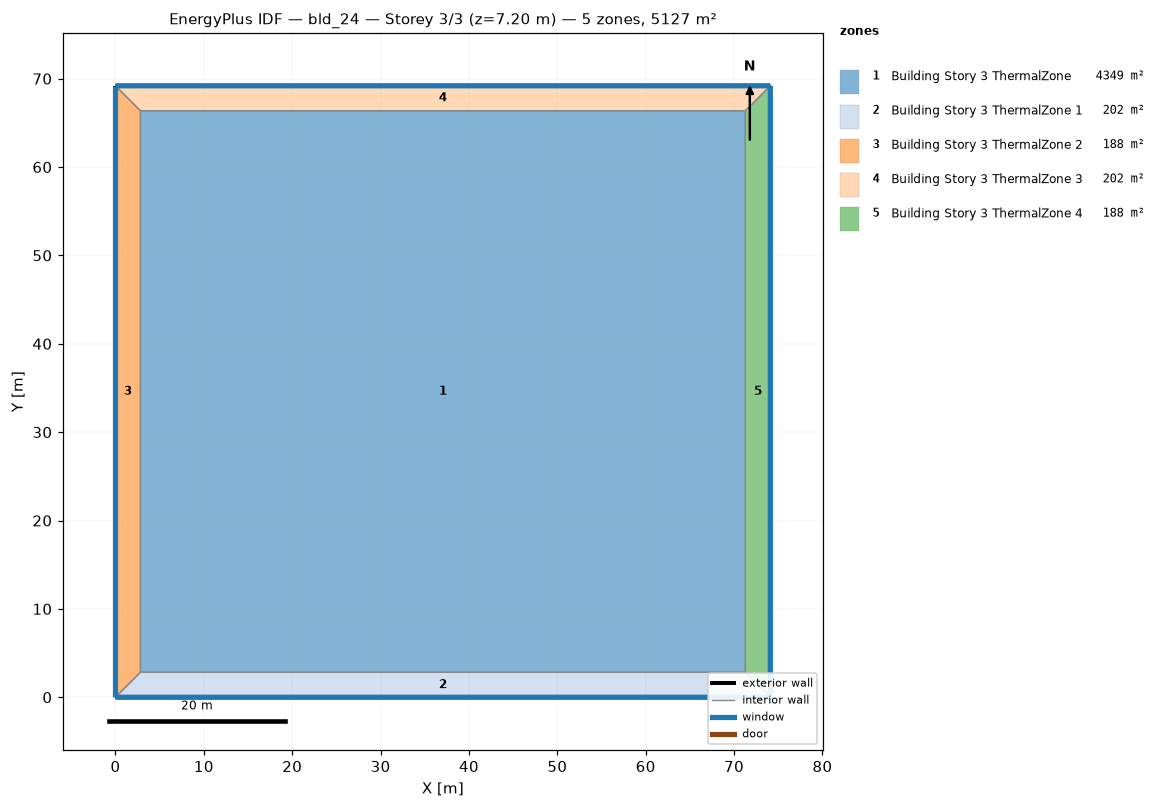
=== STOREY PLAN SPEC (per zone: floor XY polygon, exterior-wall plan segments, windows/doors) ===
zone 1: Building Story 3 ThermalZone  (4348.8 m²)
  floor: (71.28, 2.83) (2.83, 2.83) (2.83, 66.36) (71.28, 66.36)
  interior walls: 4
zone 2: Building Story 3 ThermalZone 1  (201.6 m²)
  floor: (74.11, 0.00) (0.00, 0.00) (2.83, 2.83) (71.28, 2.83)
  exterior wall: (0.00, 0.00) – (74.11, 0.00)  [74.1 m]
    window: (0.03, 0.00) – (74.08, 0.00)  [80.0 m²]
  interior walls: 3
zone 3: Building Story 3 ThermalZone 2  (187.7 m²)
  floor: (0.00, 0.00) (-0.00, 69.19) (2.83, 66.36) (2.83, 2.83)
  exterior wall: (-0.00, 69.19) – (0.00, 0.00)  [69.2 m]
    window: (-0.00, 69.16) – (-0.00, 0.03)  [74.7 m²]
  interior walls: 3
zone 4: Building Story 3 ThermalZone 3  (201.6 m²)
  floor: (-0.00, 69.19) (74.10, 69.19) (71.28, 66.36) (2.83, 66.36)
  exterior wall: (74.10, 69.19) – (-0.00, 69.19)  [74.1 m]
    window: (74.08, 69.19) – (0.03, 69.19)  [80.0 m²]
  interior walls: 3
zone 5: Building Story 3 ThermalZone 4  (187.7 m²)
  floor: (74.10, 69.19) (74.11, 0.00) (71.28, 2.83) (71.28, 66.36)
  exterior wall: (74.11, 0.00) – (74.10, 69.19)  [69.2 m]
    window: (74.11, 0.03) – (74.10, 69.17)  [74.7 m²]
  interior walls: 3

=== DERIVED (storey summary) ===
Building: bld_24
Storey: 3 of 3  (floor level z = 7.20 m)
Storey gross floor area: 5127.4 m²
Zones on this storey: 5
  - Building Story 3 ThermalZone: floor 4348.8 m²
  - Building Story 3 ThermalZone 1: floor 201.6 m²; exterior wall 74.1 m (266.8 m²); 1 window(s) 80.0 m²; WWR 30.0%
  - Building Story 3 ThermalZone 2: floor 187.7 m²; exterior wall 69.2 m (249.1 m²); 1 window(s) 74.7 m²; WWR 30.0%
  - Building Story 3 ThermalZone 3: floor 201.6 m²; exterior wall 74.1 m (266.8 m²); 1 window(s) 80.0 m²; WWR 30.0%
  - Building Story 3 ThermalZone 4: floor 187.7 m²; exterior wall 69.2 m (249.1 m²); 1 window(s) 74.7 m²; WWR 30.0%
Zone adjacency: (none detected)